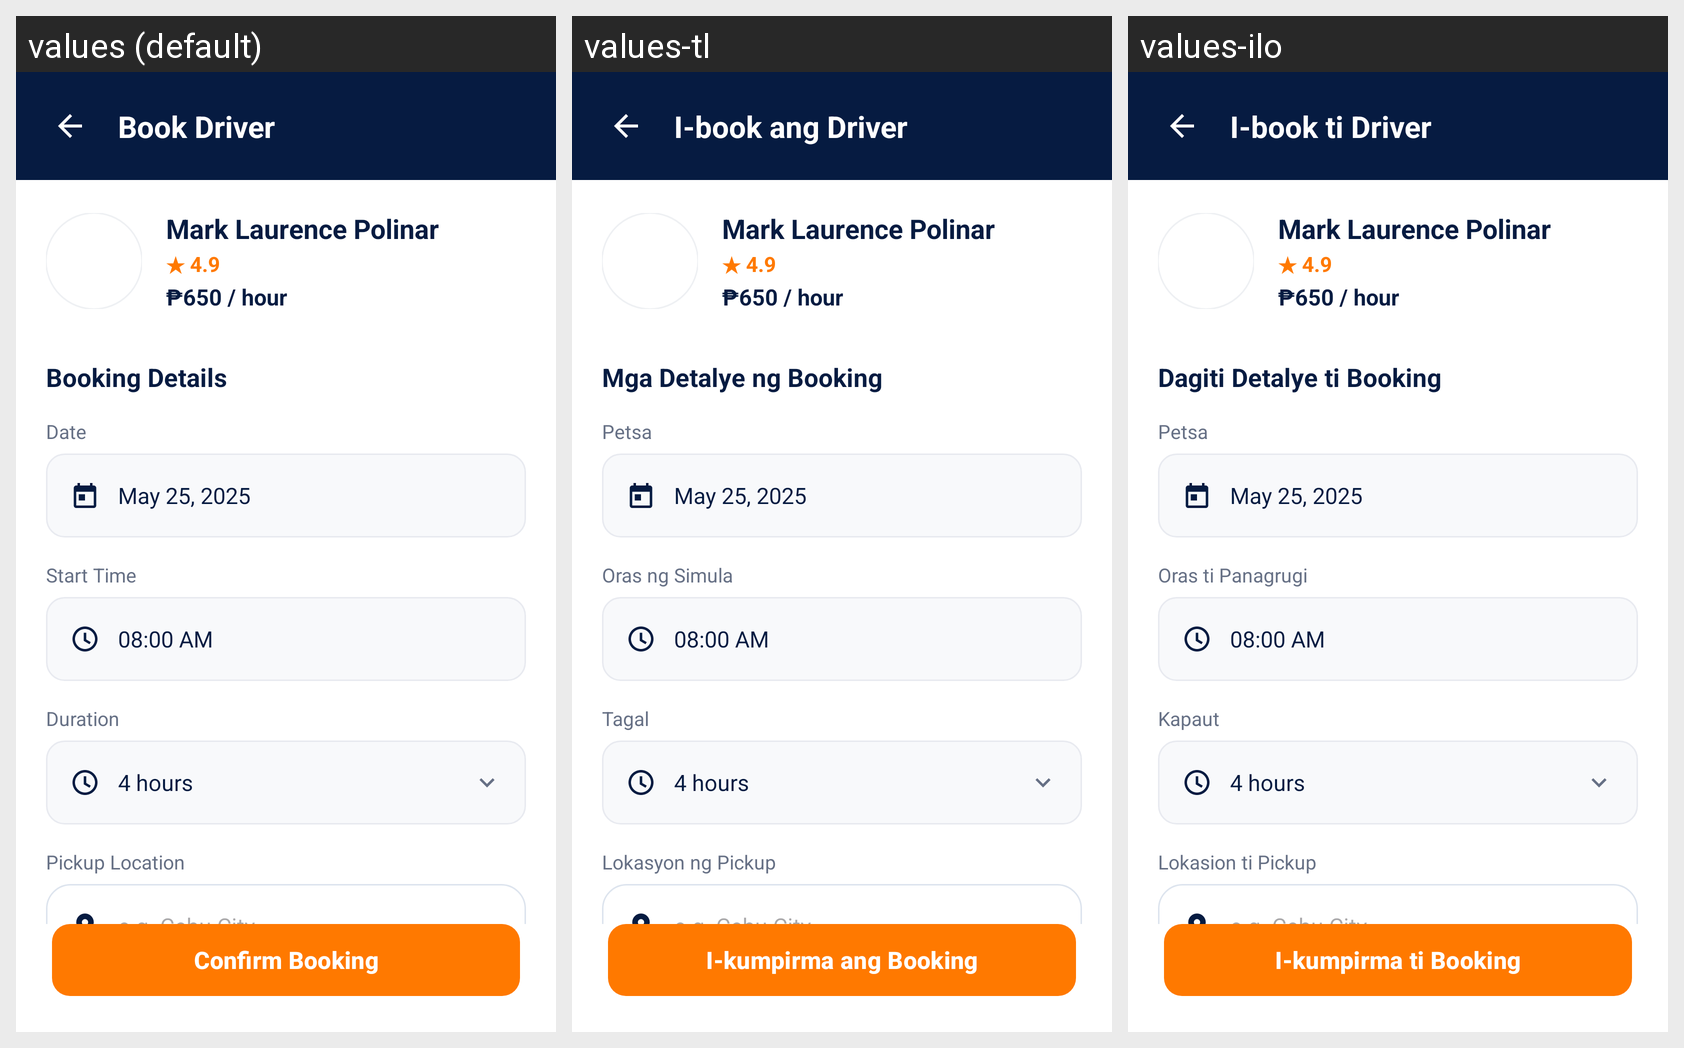

Strings drawn on this Android screen and how each of the app's shown locales translates them:
Android screen res/layout/activity_book_driver.xml rendered under 3 locales, left to right: values (default), values-tl, values-ilo. Device: Nexus 5 (rendered at 1080×1920; each locale shown at half size, 540×960, under a caption strip naming it); theme Theme.HireMyDriver.
Strings drawn on this screen, with the default value and each locale's value (text and hints the layout hard-codes, and strings that could not be matched under every locale, appear in the picture but are not listed):

book_driver_title
  values: Book Driver
  values-tl: I-book ang Driver
  values-ilo: I-book ti Driver

booking_details_label
  values: Booking Details
  values-tl: Mga Detalye ng Booking
  values-ilo: Dagiti Detalye ti Booking

label_date
  values: Date
  values-tl: Petsa
  values-ilo: Petsa

label_start_time
  values: Start Time
  values-tl: Oras ng Simula
  values-ilo: Oras ti Panagrugi

label_duration
  values: Duration
  values-tl: Tagal
  values-ilo: Kapaut

label_pickup
  values: Pickup Location
  values-tl: Lokasyon ng Pickup
  values-ilo: Lokasion ti Pickup

btn_confirm_booking
  values: Confirm Booking
  values-tl: I-kumpirma ang Booking
  values-ilo: I-kumpirma ti Booking
